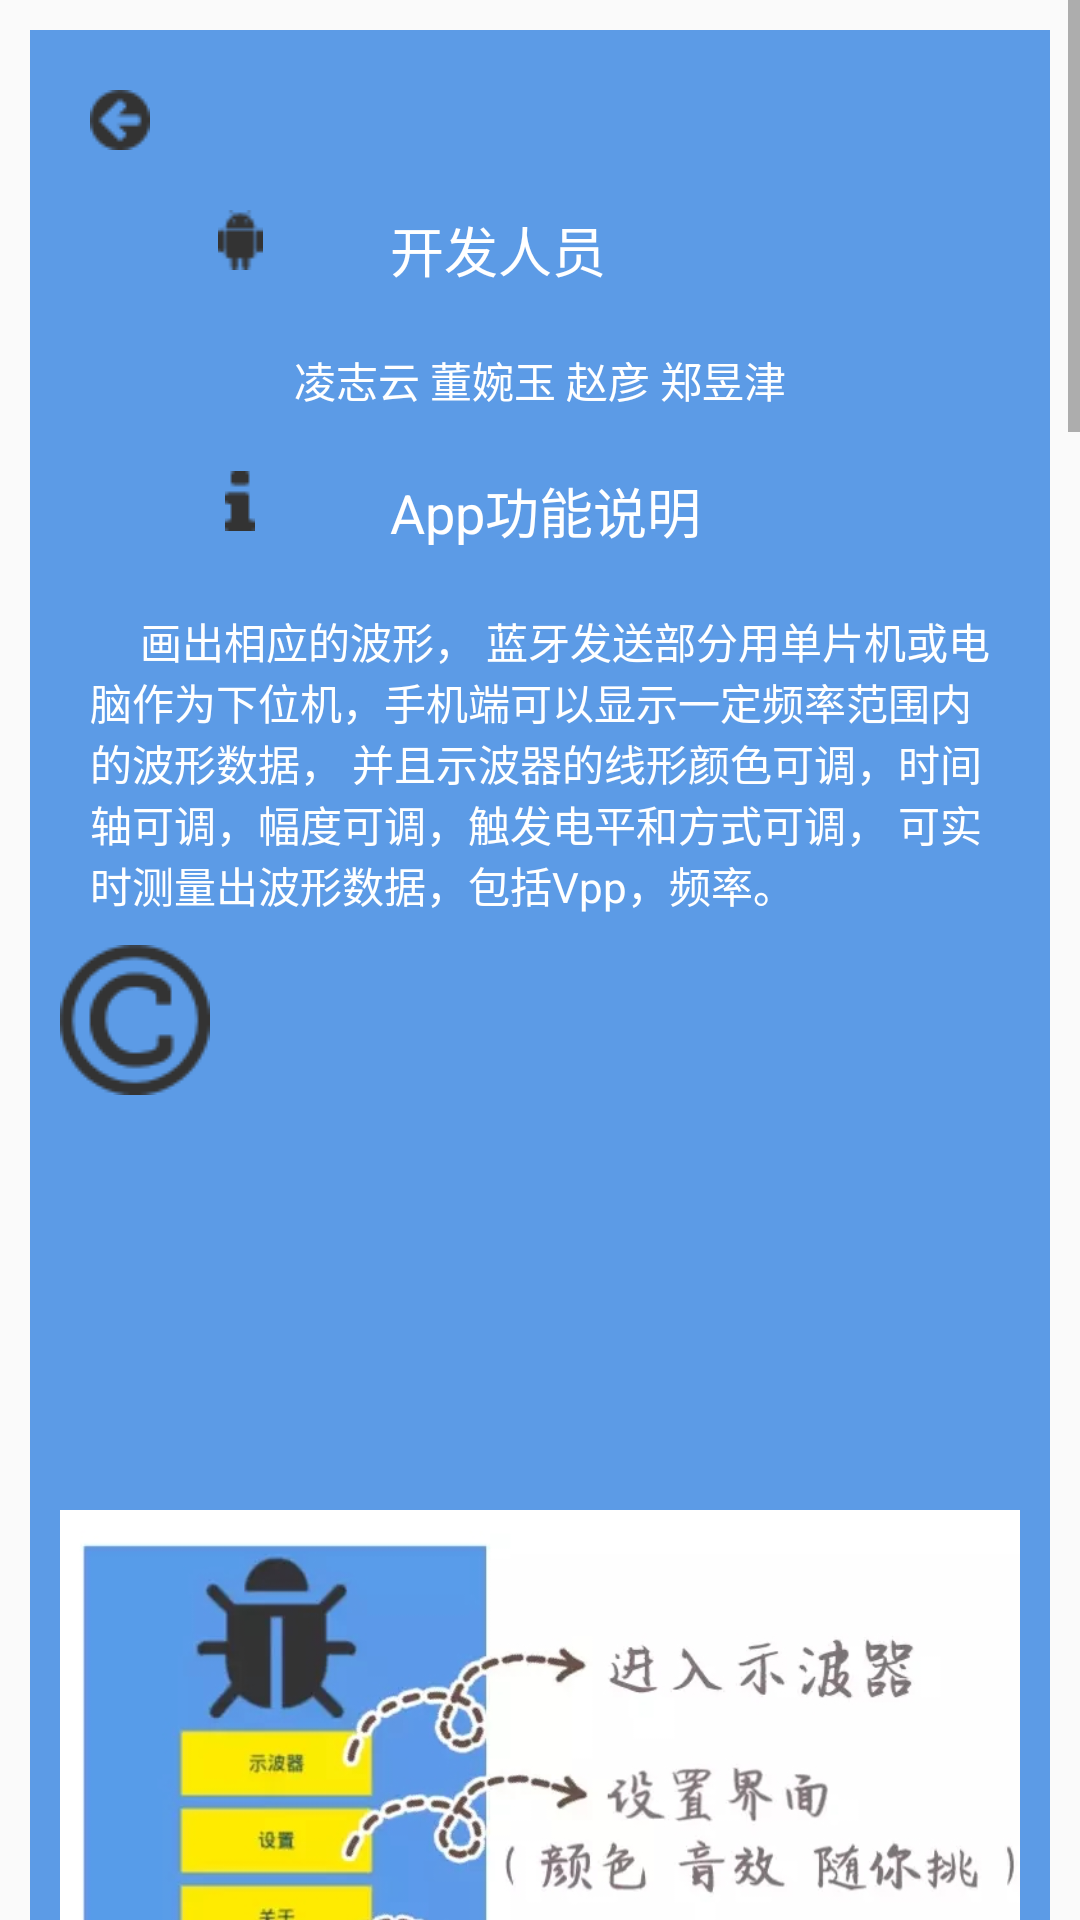

This screen was rendered from an Android layout file. Write that file and the resources it references.
<!-- AndroidManifest.xml: application theme BlueTheme -->
<!-- res/layout/acticity_about.xml -->
<?xml version="1.0" encoding="utf-8"?>
<ScrollView xmlns:android="http://schemas.android.com/apk/res/android"
    android:id="@+id/ScrollView"
    android:layout_width="fill_parent"
    android:layout_height="wrap_content"
    android:scrollbars="vertical">
    <LinearLayout xmlns:android="http://schemas.android.com/apk/res/android"
        xmlns:tools="http://schemas.android.com/tools"
        android:id="@+id/activity_about"
        android:layout_width="match_parent"
        android:layout_height="match_parent"
        android:orientation="vertical"
        android:paddingBottom="@dimen/activity_vertical_margin"
        android:paddingLeft="@dimen/activity_horizontal_margin"
        android:paddingRight="@dimen/activity_horizontal_margin"
        android:paddingTop="@dimen/activity_vertical_margin"
        android:layout_margin="@dimen/activity_vertical_margin"
        android:background="?attr/colorAboutBackground"
        android:weightSum="1">

        <ImageView
            android:layout_width="wrap_content"
            android:layout_height="wrap_content"
            android:id="@+id/about_view_back"
            android:layout_margin="@dimen/activity_vertical_margin"
            android:src="@drawable/u48" />

        <LinearLayout xmlns:android="http://schemas.android.com/apk/res/android"
            android:layout_width="match_parent"
            android:layout_height="wrap_content"
            android:id="@+id/linear1"
            android:orientation="horizontal"
            android:layout_margin="@dimen/activity_vertical_margin"
            android:layout_below="@+id/back_about" >
            <ImageView
                android:layout_width="0dp"
                android:layout_weight="1"
                android:layout_height="wrap_content"
                android:id="@+id/android"
                android:src="@drawable/u112" />
            <TextView
                android:layout_width="0dp"
                android:layout_weight="2"
                android:layout_height="wrap_content"
                android:id="@+id/text_people"
                android:text="@string/developers"
                android:textColor="?attr/colorAboutText"
                android:textSize="18sp"
                android:layout_alignTop="@+id/android"
                android:layout_toRightOf="@id/android"/>
        </LinearLayout>

        <TextView
            android:layout_width="match_parent"
            android:layout_height="wrap_content"
            android:id="@+id/text_peopleName"
            android:text="@string/names"
            android:gravity="center_vertical|center_horizontal"
            android:textColor="?attr/colorAboutText"
            android:layout_margin="@dimen/activity_vertical_margin"
            android:layout_below="@+id/linear1" />

        <LinearLayout
            android:layout_width="match_parent"
            android:layout_height="wrap_content"
            android:layout_margin="@dimen/activity_vertical_margin"
            android:orientation="horizontal">
            <ImageView
                android:layout_width="0dp"
                android:layout_weight="1"
                android:layout_height="wrap_content"
                android:id="@+id/i"
                android:src="@drawable/u114"
                android:layout_above="@+id/text_ii"
                android:layout_alignEnd="@+id/android" />

            <TextView
                android:layout_width="0dp"
                android:layout_weight="2"
                android:layout_height="wrap_content"
                android:id="@+id/text_i"
                android:text="@string/func_intro"
                android:textColor="?attr/colorAboutText"
                android:textSize="18sp"
                android:layout_alignTop="@+id/i"
                android:layout_alignStart="@+id/text_people" />

        </LinearLayout>


        <TextView
            android:layout_width="match_parent"
            android:layout_height="wrap_content"
            android:id="@+id/text_ii"
            android:text="@string/abstrution"
            android:gravity="center_vertical"
            android:textColor="?attr/colorAboutText"
            android:layout_centerVertical="true"
            android:layout_margin="@dimen/activity_vertical_margin"
            android:layout_alignParentStart="true" />

        <ImageView
            android:layout_width="wrap_content"
            android:layout_height="match_parent"
            android:id="@+id/end"
            android:src="@drawable/u116" />

        <ImageView
            android:layout_width="wrap_content"
            android:layout_height="match_parent"
            android:id="@+id/direction1"
            android:src="@drawable/d11"
            />

        <ImageView
            android:layout_width="wrap_content"
            android:layout_height="match_parent"
            android:id="@+id/direction2"
            android:src="@drawable/d22"
            />
        <ImageView
            android:layout_width="wrap_content"
            android:layout_height="match_parent"
            android:id="@+id/direction3"
            android:src="@drawable/d33"
            />
        <ImageView
            android:layout_width="wrap_content"
            android:layout_height="match_parent"
            android:id="@+id/direction4"
            android:src="@drawable/d44"
            />
        <ImageView
            android:layout_width="wrap_content"
            android:layout_height="match_parent"
            android:id="@+id/direction5"
            android:src="@drawable/d55"
            />




    </LinearLayout>

</ScrollView>
<!-- resources referenced by this layout -->
<resources>
  <dimen name="activity_horizontal_margin">10dp</dimen>
  <dimen name="activity_vertical_margin">10dp</dimen>
  <!-- drawable d11: png bitmap (drawable, 169794 bytes) -->
  <!-- drawable d22: png bitmap (drawable, 117519 bytes) -->
  <!-- drawable d33: png bitmap (drawable, 160534 bytes) -->
  <!-- drawable d44: png bitmap (drawable, 123491 bytes) -->
  <!-- drawable d55: png bitmap (drawable, 73859 bytes) -->
  <!-- drawable u112: png bitmap (drawable, 512 bytes) -->
  <!-- drawable u114: png bitmap (drawable, 298 bytes) -->
  <!-- drawable u116: png bitmap (drawable, 2307 bytes) -->
  <!-- drawable u48: png bitmap (drawable, 697 bytes) -->
  <string name="abstrution">\t    \t    画出相应的波形，
      蓝牙发送部分用单片机或电脑作为下位机，手机端可以显示一定频率范围内的波形数据，
      并且示波器的线形颜色可调，时间轴可调，幅度可调，触发电平和方式可调，
      可实时测量出波形数据，包括Vpp，频率。</string>
  <string name="developers">开发人员</string>
  <string name="func_intro">App功能说明</string>
  <string name="names">凌志云 董婉玉 赵彦 郑昱津</string>
  <style name="BlueTheme" parent="Theme.AppCompat.Light.DarkActionBar">
          
          <item name="colorPrimary">#5b9ae6</item>
          <item name="colorPrimaryDark">#014ba6</item>
          <item name="colorAccent">#0077ff</item>
  
          <item name="colorMainTextButton">#003576</item>
          <item name="colorMainBackground">#5b9ae6</item>
  
          <item name="colorAboutText">#ffffff</item>
          <item name="colorAboutBackground">#5c9be6</item>
  
          <item name="colorSetTextA">#034da7</item>
          <item name="colorSetTextB">#d30b0b0b</item>
          <item name="colorSetBackground">#53d6e4f4</item>
  
          <item name="colorScopeScopeBackground">#0c0c0c</item>
          <item name="colorScopeTextA">#0c0c0c</item>
          <item name="colorScopeSpinner">#b5b5b5</item>
          <item name="colorScopeTextB">#0c0c0c</item>
          <item name="colorScopeTextBackground">#dcdcdc</item>
          <item name="colorScopeTextButton">#0c0c0c</item>
          <item name="colorScopeBackground">#ffffff</item>
      </style>
</resources>
